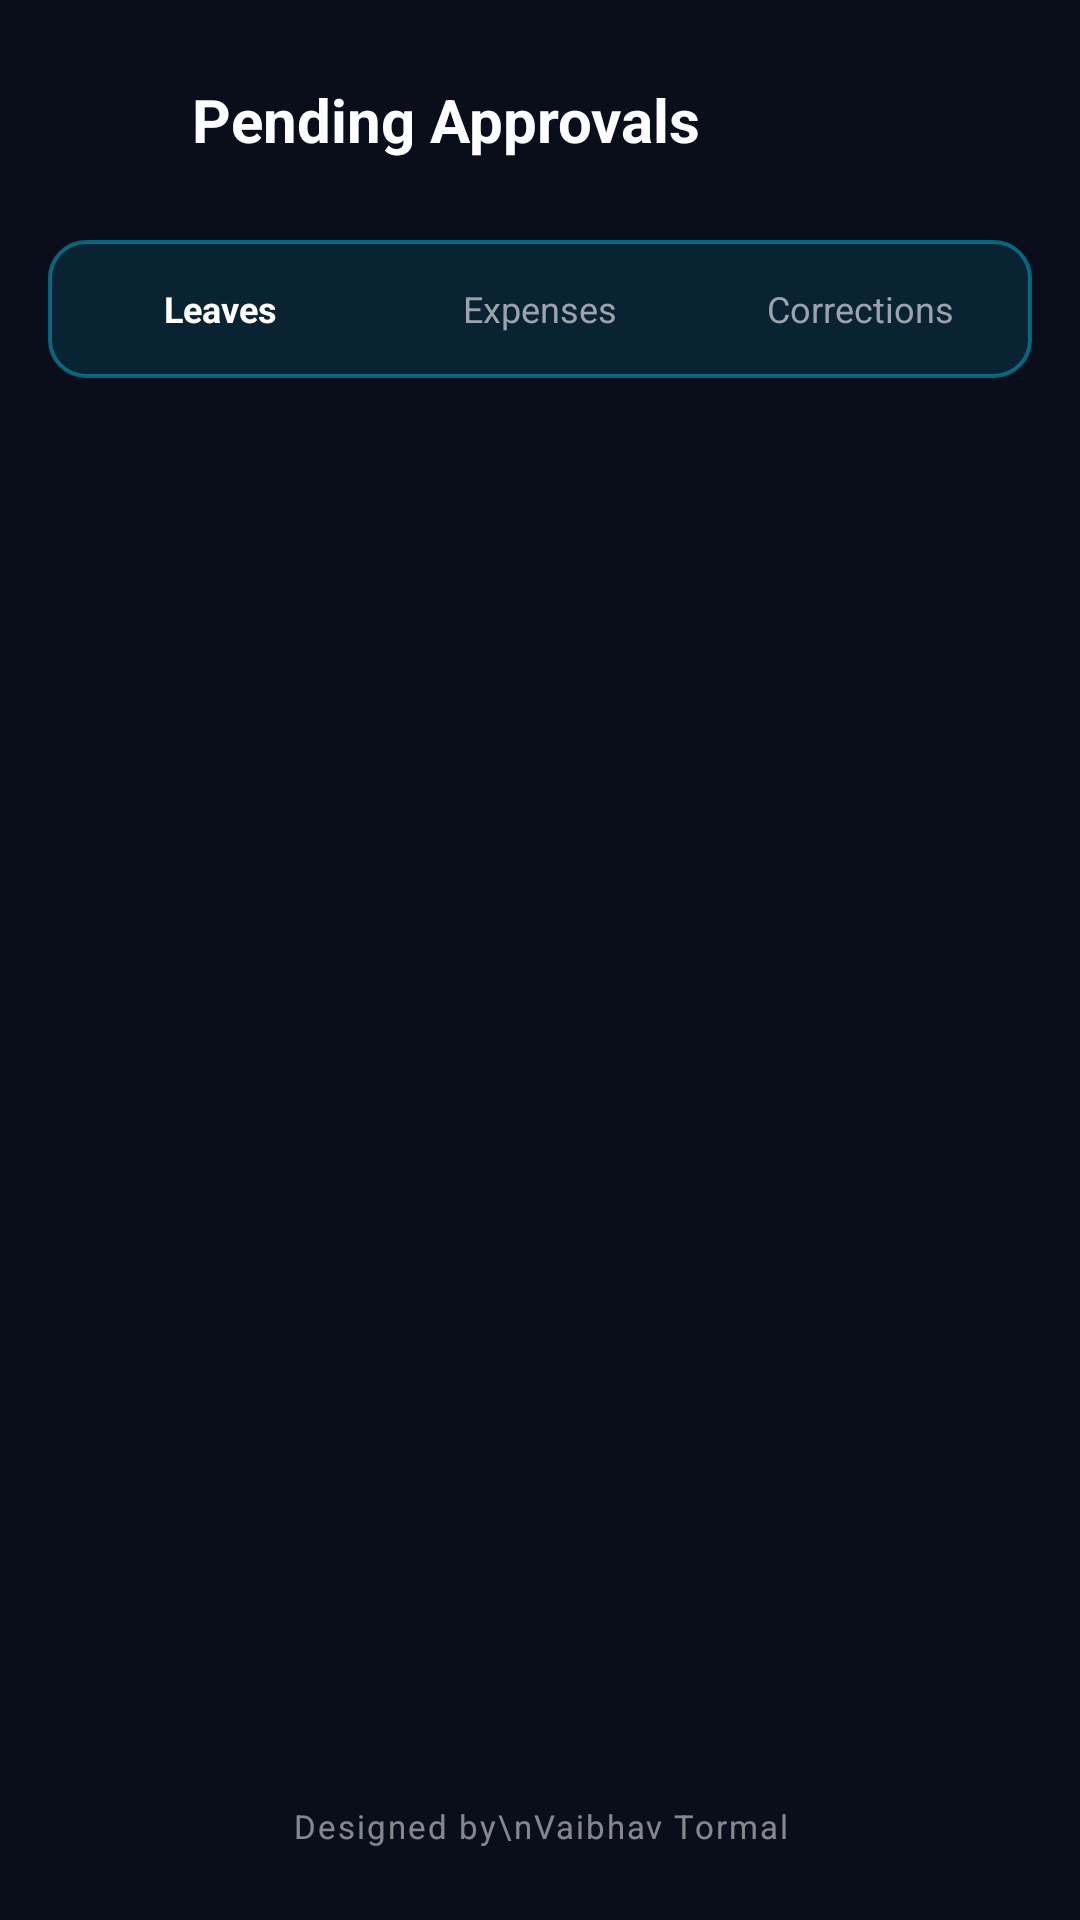

Reconstruct the res/layout file that produces this screen, plus the resources it refers to.
<!-- AndroidManifest.xml: application theme Theme.HRApp -->
<!-- res/layout/fragment_admin_approvals.xml -->
<?xml version="1.0" encoding="utf-8"?>
<androidx.constraintlayout.widget.ConstraintLayout xmlns:android="http://schemas.android.com/apk/res/android"
    xmlns:app="http://schemas.android.com/apk/res-auto"
    xmlns:tools="http://schemas.android.com/tools"
    android:layout_width="match_parent"
    android:layout_height="match_parent"
    android:background="@color/bg_dark"
    android:padding="16dp">

    
    <LinearLayout
        android:id="@+id/nav_header"
        android:layout_width="match_parent"
        android:layout_height="48dp"
        android:gravity="center_vertical"
        android:orientation="horizontal"
        app:layout_constraintTop_toTopOf="parent">

        <ImageView
            android:id="@+id/btn_back"
            android:layout_width="32dp"
            android:layout_height="32dp"
            android:clickable="true"
            android:focusable="true"
            android:background="?android:attr/selectableItemBackgroundBorderless"
            android:src="@drawable/ic_history"
            app:tint="@color/white"
            android:rotation="180"/>

        <TextView
            android:layout_width="wrap_content"
            android:layout_height="wrap_content"
            android:layout_marginStart="16dp"
            android:text="Pending Approvals"
            android:textColor="@color/white"
            android:textSize="20sp"
            android:textStyle="bold" />
    </LinearLayout>

    
    <LinearLayout
        android:id="@+id/layout_segment_tabs"
        android:layout_width="match_parent"
        android:layout_height="46dp"
        android:layout_marginTop="16dp"
        android:background="@drawable/badge_role_employee"
        android:orientation="horizontal"
        android:padding="4dp"
        android:weightSum="3"
        app:layout_constraintTop_toBottomOf="@id/nav_header">

        <TextView
            android:id="@+id/tab_pending_leaves"
            android:layout_width="0dp"
            android:layout_height="match_parent"
            android:layout_weight="1"
            android:gravity="center"
            android:text="Leaves"
            android:textColor="@color/white"
            android:textSize="12sp"
            android:textStyle="bold"
            android:clickable="true"
            android:focusable="true" />

        <TextView
            android:id="@+id/tab_pending_expenses"
            android:layout_width="0dp"
            android:layout_height="match_parent"
            android:layout_weight="1"
            android:gravity="center"
            android:text="Expenses"
            android:textColor="@color/text_sub_dark"
            android:textSize="12sp"
            android:clickable="true"
            android:focusable="true" />

        <TextView
            android:id="@+id/tab_pending_regs"
            android:layout_width="0dp"
            android:layout_height="match_parent"
            android:layout_weight="1"
            android:gravity="center"
            android:text="Corrections"
            android:textColor="@color/text_sub_dark"
            android:textSize="12sp"
            android:clickable="true"
            android:focusable="true" />
    </LinearLayout>

    
    <androidx.recyclerview.widget.RecyclerView
        android:id="@+id/recycler_approvals"
        android:layout_width="match_parent"
        android:layout_height="0dp"
        android:layout_marginTop="16dp"
        android:layout_marginBottom="8dp"
        app:layout_constraintBottom_toTopOf="@id/text_design_by"
        app:layout_constraintTop_toBottomOf="@id/layout_segment_tabs"
        tools:listitem="@layout/item_admin_approval_card" />

    
    <TextView
        android:id="@+id/text_design_by"
        android:layout_width="wrap_content"
        android:layout_height="wrap_content"
        android:text="Designed by\nVaibhav Tormal"
        android:textSize="11sp"
        android:gravity="center"
        android:letterSpacing="0.06"
        android:textColor="#80FFFFFF"
        app:layout_constraintBottom_toBottomOf="parent"
        app:layout_constraintEnd_toEndOf="parent"
        app:layout_constraintStart_toStartOf="parent"
        android:layout_marginBottom="8dp"
    />

    
    <LinearLayout
        android:id="@+id/layout_empty_state"
        android:layout_width="wrap_content"
        android:layout_height="wrap_content"
        android:gravity="center"
        android:orientation="vertical"
        android:visibility="gone"
        app:layout_constraintBottom_toBottomOf="parent"
        app:layout_constraintEnd_toEndOf="parent"
        app:layout_constraintStart_toStartOf="parent"
        app:layout_constraintTop_toBottomOf="@id/layout_segment_tabs">

        <TextView
            android:layout_width="wrap_content"
            android:layout_height="wrap_content"
            android:text="All caught up!"
            android:textColor="@color/white"
            android:textSize="16sp"
            android:textStyle="bold" />

        <TextView
            android:layout_width="wrap_content"
            android:layout_height="wrap_content"
            android:layout_marginTop="4dp"
            android:text="No pending requests in this category."
            android:textColor="@color/text_sub_dark"
            android:textSize="12sp" />
    </LinearLayout>

</androidx.constraintlayout.widget.ConstraintLayout>
<!-- res/layout/item_admin_approval_card.xml (included above) -->
<?xml version="1.0" encoding="utf-8"?>
<androidx.cardview.widget.CardView xmlns:android="http://schemas.android.com/apk/res/android"
    xmlns:app="http://schemas.android.com/apk/res-auto"
    android:layout_width="match_parent"
    android:layout_height="wrap_content"
    android:layout_marginStart="4dp"
    android:layout_marginEnd="4dp"
    android:layout_marginBottom="12dp"
    app:cardCornerRadius="16dp"
    app:cardElevation="2dp"
    app:cardBackgroundColor="@color/surface_dark">

    <LinearLayout
        android:layout_width="match_parent"
        android:layout_height="wrap_content"
        android:orientation="vertical"
        android:padding="16dp">

        
        <TextView
            android:id="@+id/text_appr_emp_info"
            android:layout_width="wrap_content"
            android:layout_height="wrap_content"
            android:text="Employee Name (ID: EMP102)"
            android:textColor="@color/primary_light"
            android:textSize="13sp"
            android:textStyle="bold" />

        
        <TextView
            android:id="@+id/text_appr_title"
            android:layout_width="wrap_content"
            android:layout_height="wrap_content"
            android:layout_marginTop="8dp"
            android:text="Leave Category / Category Name"
            android:textColor="@color/white"
            android:textSize="16sp"
            android:textStyle="bold" />

        <TextView
            android:id="@+id/text_appr_subtitle"
            android:layout_width="wrap_content"
            android:layout_height="wrap_content"
            android:layout_marginTop="4dp"
            android:text="Dates: 05 Jun to 08 Jun | Duration: 3 Days"
            android:textColor="@color/text_main_dark"
            android:textSize="13sp" />

        <TextView
            android:id="@+id/text_appr_details"
            android:layout_width="wrap_content"
            android:layout_height="wrap_content"
            android:layout_marginTop="4dp"
            android:text="Reason/Desc: Corporate fuel refill claim."
            android:textColor="@color/text_sub_dark"
            android:textSize="11sp" />

        
        <TextView
            android:id="@+id/btn_appr_view_attachment"
            android:layout_width="match_parent"
            android:layout_height="40dp"
            android:layout_marginTop="12dp"
            android:background="@drawable/badge_role_employee"
            android:backgroundTint="@color/border_dark"
            android:gravity="center"
            android:text="📎 View Document Attachment"
            android:textColor="@color/primary_light"
            android:textSize="12sp"
            android:textStyle="bold"
            android:clickable="true"
            android:focusable="true"
            android:visibility="gone" />

        
        <LinearLayout
            android:layout_width="match_parent"
            android:layout_height="wrap_content"
            android:layout_marginTop="16dp"
            android:orientation="horizontal"
            android:weightSum="2">

            
            <Button
                android:id="@+id/btn_appr_reject"
                style="@style/Widget.Material3.Button.TonalButton"
                android:layout_width="0dp"
                android:layout_height="44dp"
                android:layout_weight="1"
                android:layout_marginEnd="6dp"
                android:backgroundTint="#2D1C1C"
                android:text="Reject"
                android:textColor="@color/danger_red"
                android:textStyle="bold"
                app:cornerRadius="10dp" />

            
            <Button
                android:id="@+id/btn_appr_approve"
                android:layout_width="0dp"
                android:layout_height="44dp"
                android:layout_weight="1"
                android:layout_marginStart="6dp"
                android:backgroundTint="@color/success_green"
                android:text="Approve"
                android:textColor="@color/white"
                android:textStyle="bold"
                app:cornerRadius="10dp" />

        </LinearLayout>

    </LinearLayout>
</androidx.cardview.widget.CardView>
<!-- resources referenced by this layout -->
<resources>
  <color name="bg_dark">#0A0E1A</color>
  <color name="border_dark">#334155</color>
  <color name="danger_red">#EF4444</color>
  <color name="primary_light">#BB86FC</color>
  <color name="success_green">#10B981</color>
  <color name="surface_dark">#1E293B</color>
  <color name="text_main_dark">#F9FAFB</color>
  <color name="text_sub_dark">#9CA3AF</color>
  <color name="white">#FFFFFF</color>
  <!-- drawable badge_role_employee (drawable) -->
  <?xml version="1.0" encoding="utf-8"?>
  <shape xmlns:android="http://schemas.android.com/apk/res/android"
      android:shape="rectangle">
      <solid android:color="#2006B6D4" /> 
      <corners android:radius="12dp" />
      <stroke android:width="1.2dp" android:color="#8006B6D4" />
  </shape>
  <style name="Theme.HRApp" parent="Base.Theme.HRApp" />
  <style name="Base.Theme.HRApp" parent="Theme.Material3.DayNight.NoActionBar">
          
          <item name="colorPrimary">@color/primary</item>
          <item name="colorPrimaryDark">@color/primary_dark</item>
          <item name="colorSecondary">@color/info_blue</item>
          
          <item name="android:windowBackground">@color/bg_dark</item>
          <item name="android:statusBarColor">@color/bg_dark</item>
          <item name="android:windowLightStatusBar">false</item>
      </style>
  <color name="primary">#6200EE</color>
  <color name="primary_dark">#3700B3</color>
  <color name="info_blue">#3B82F6</color>
</resources>
